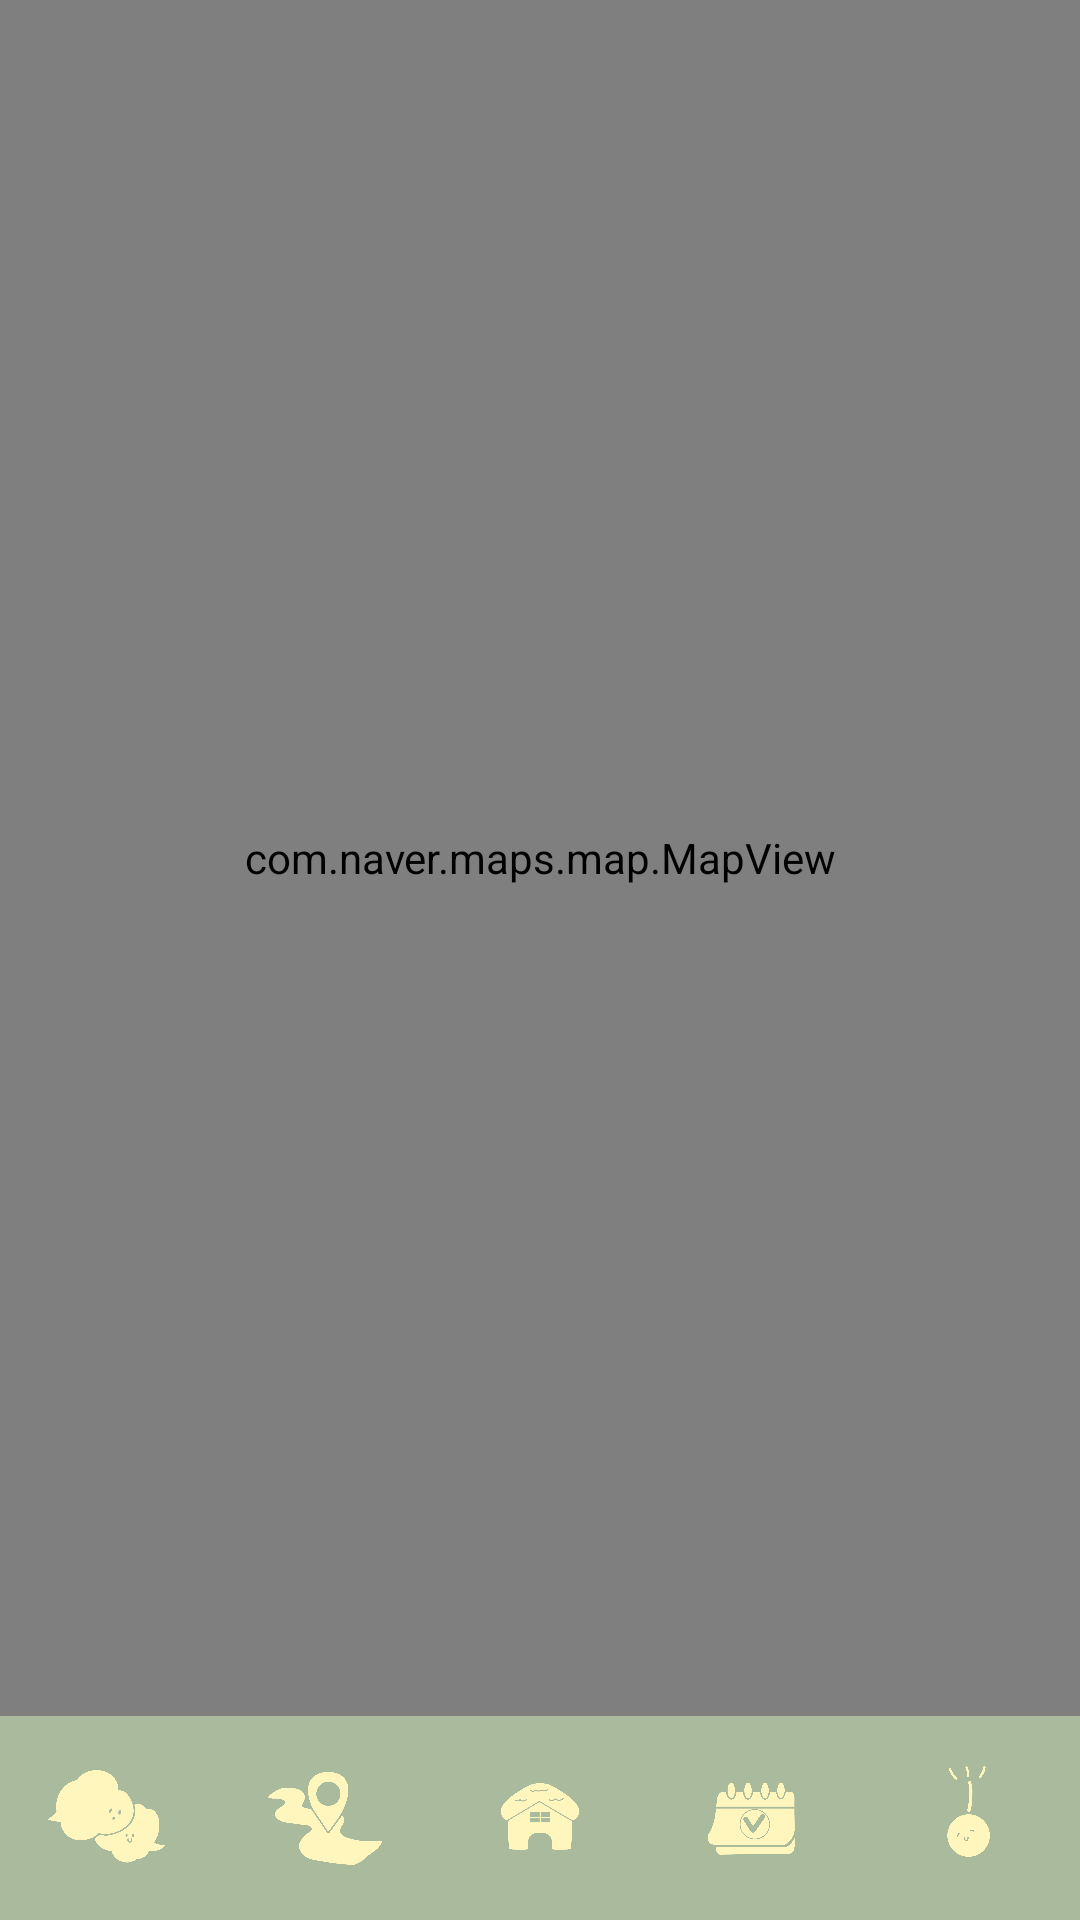

This screen was rendered from an Android layout file. Write that file and the resources it references.
<!-- AndroidManifest.xml: application theme Theme.SeedApp -->
<!-- res/layout/map.xml -->
<?xml version="1.0" encoding="utf-8"?>
<RelativeLayout xmlns:android="http://schemas.android.com/apk/res/android"
    xmlns:tools="http://schemas.android.com/tools"
    android:layout_width="match_parent"
    android:layout_height="match_parent"
    android:background="@color/background"
    tools:context=".MainActivity">

    <com.naver.maps.map.MapView
        android:id="@+id/map_view"
        android:layout_width="match_parent"
        android:layout_height="match_parent"
        android:layout_above="@id/bottomBar"/>

    
    <LinearLayout
        android:id="@+id/bottomBar"
        android:layout_width="match_parent"
        android:layout_height="68dp"
        android:layout_alignParentBottom="true"
        android:background="@color/bottomBar"
        android:orientation="horizontal"
        android:gravity="center">

        
        <ImageView
            android:id="@+id/chatting"
            android:layout_width="0dp"
            android:layout_height="match_parent"
            android:layout_weight="1"
            android:src="@drawable/chatting" />

        
        <ImageView
            android:id="@+id/map"
            android:layout_width="0dp"
            android:layout_height="match_parent"
            android:layout_weight="1"
            android:src="@drawable/map" />

        
        <ImageView
            android:id="@+id/home"
            android:layout_width="0dp"
            android:layout_height="match_parent"
            android:layout_weight="1"
            android:src="@drawable/home" />

        
        <ImageView
            android:id="@+id/calendar"
            android:layout_width="0dp"
            android:layout_height="match_parent"
            android:layout_weight="1"
            android:src="@drawable/calendar" />

        
        <ImageView
            android:id="@+id/mypage"
            android:layout_width="0dp"
            android:layout_height="match_parent"
            android:layout_weight="1"
            android:src="@drawable/mypage" />
    </LinearLayout>
</RelativeLayout>
<!-- resources referenced by this layout -->
<resources>
  <color name="background">#FDF4E2</color>
  <color name="bottomBar">#A9BA9D</color>
  <!-- drawable calendar: png bitmap (drawable, 137258 bytes) -->
  <!-- drawable chatting: png bitmap (drawable, 135711 bytes) -->
  <!-- drawable home: png bitmap (drawable, 121385 bytes) -->
  <!-- drawable map: png bitmap (drawable, 131547 bytes) -->
  <!-- drawable mypage: png bitmap (drawable, 111920 bytes) -->
  <style name="Theme.SeedApp" parent="Theme.MaterialComponents.DayNight">
          
      </style>
</resources>
